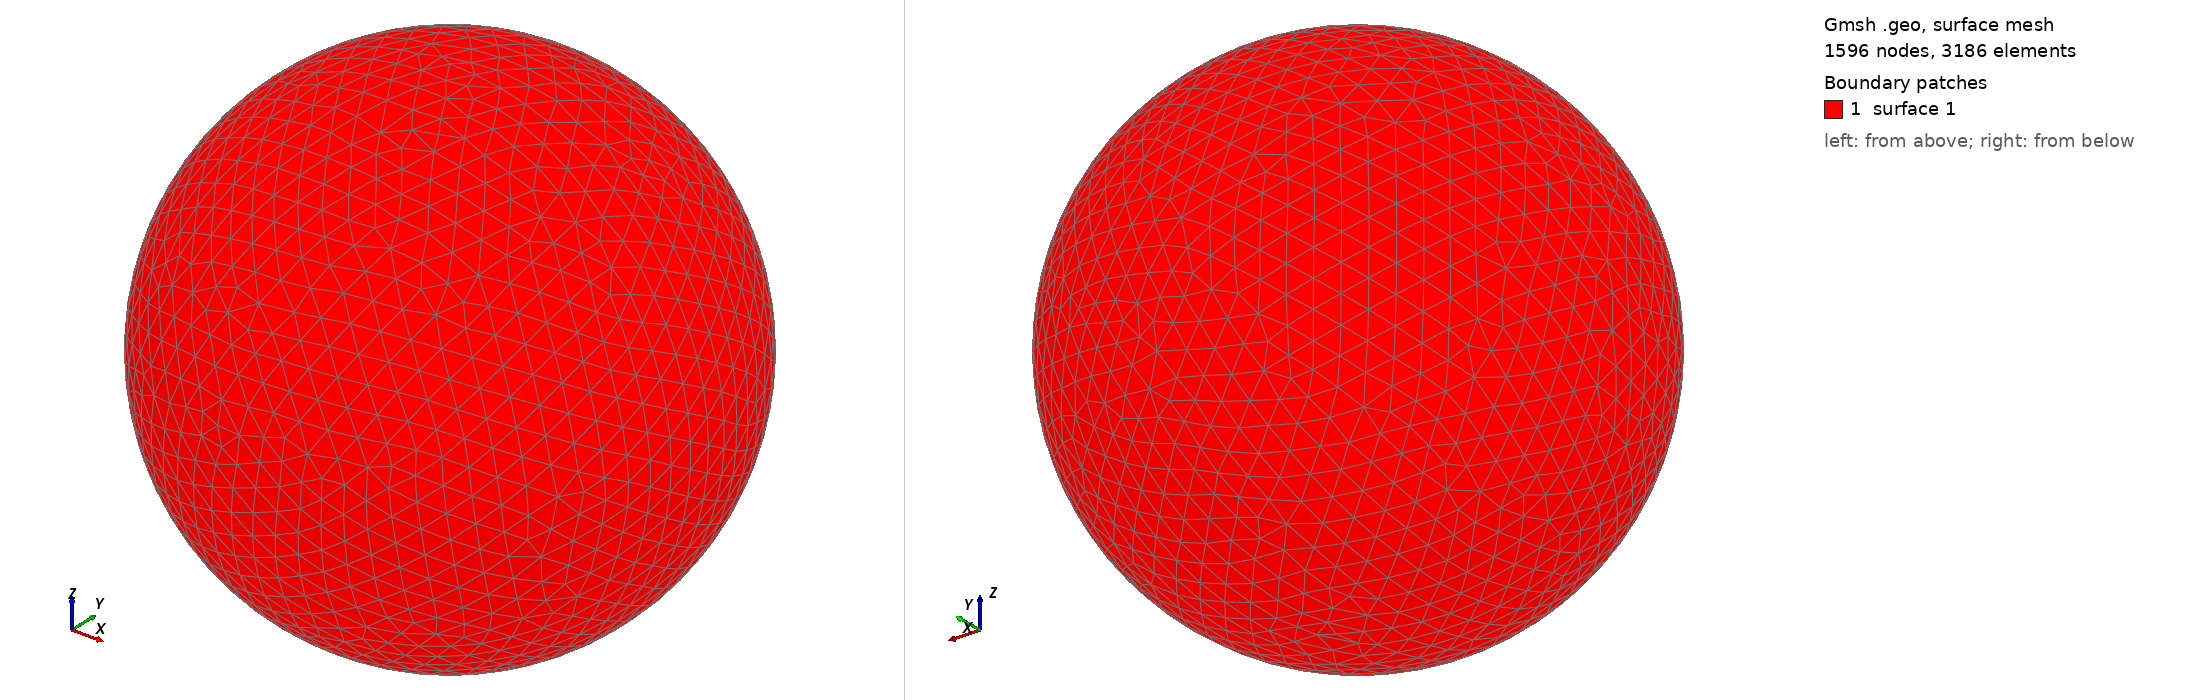

Gmsh geometry script, surface-meshed: 1596 nodes, 3186 surface elements. Boundary patches (legend numbers): 1 surface 1. Left view from above one corner, right view from below the opposite corner. The script declares no physical surfaces, so the legend lists its geometric surfaces. The drawing asked Gmsh for element sizes between 1% and 20% of the model's largest extent; the script's own settings can give other sizes.

=== shot2590.geo (drawn) ===
SetFactory("OpenCASCADE");
Point(1) = {0,0,0,0};
Sphere(1) = {0,0,0,0.63010000};
MeshSize{ PointsOf{ Surface{:}; } } = 0.063010000;
Mesh.ElementOrder=1;
Mesh.Format=39;
